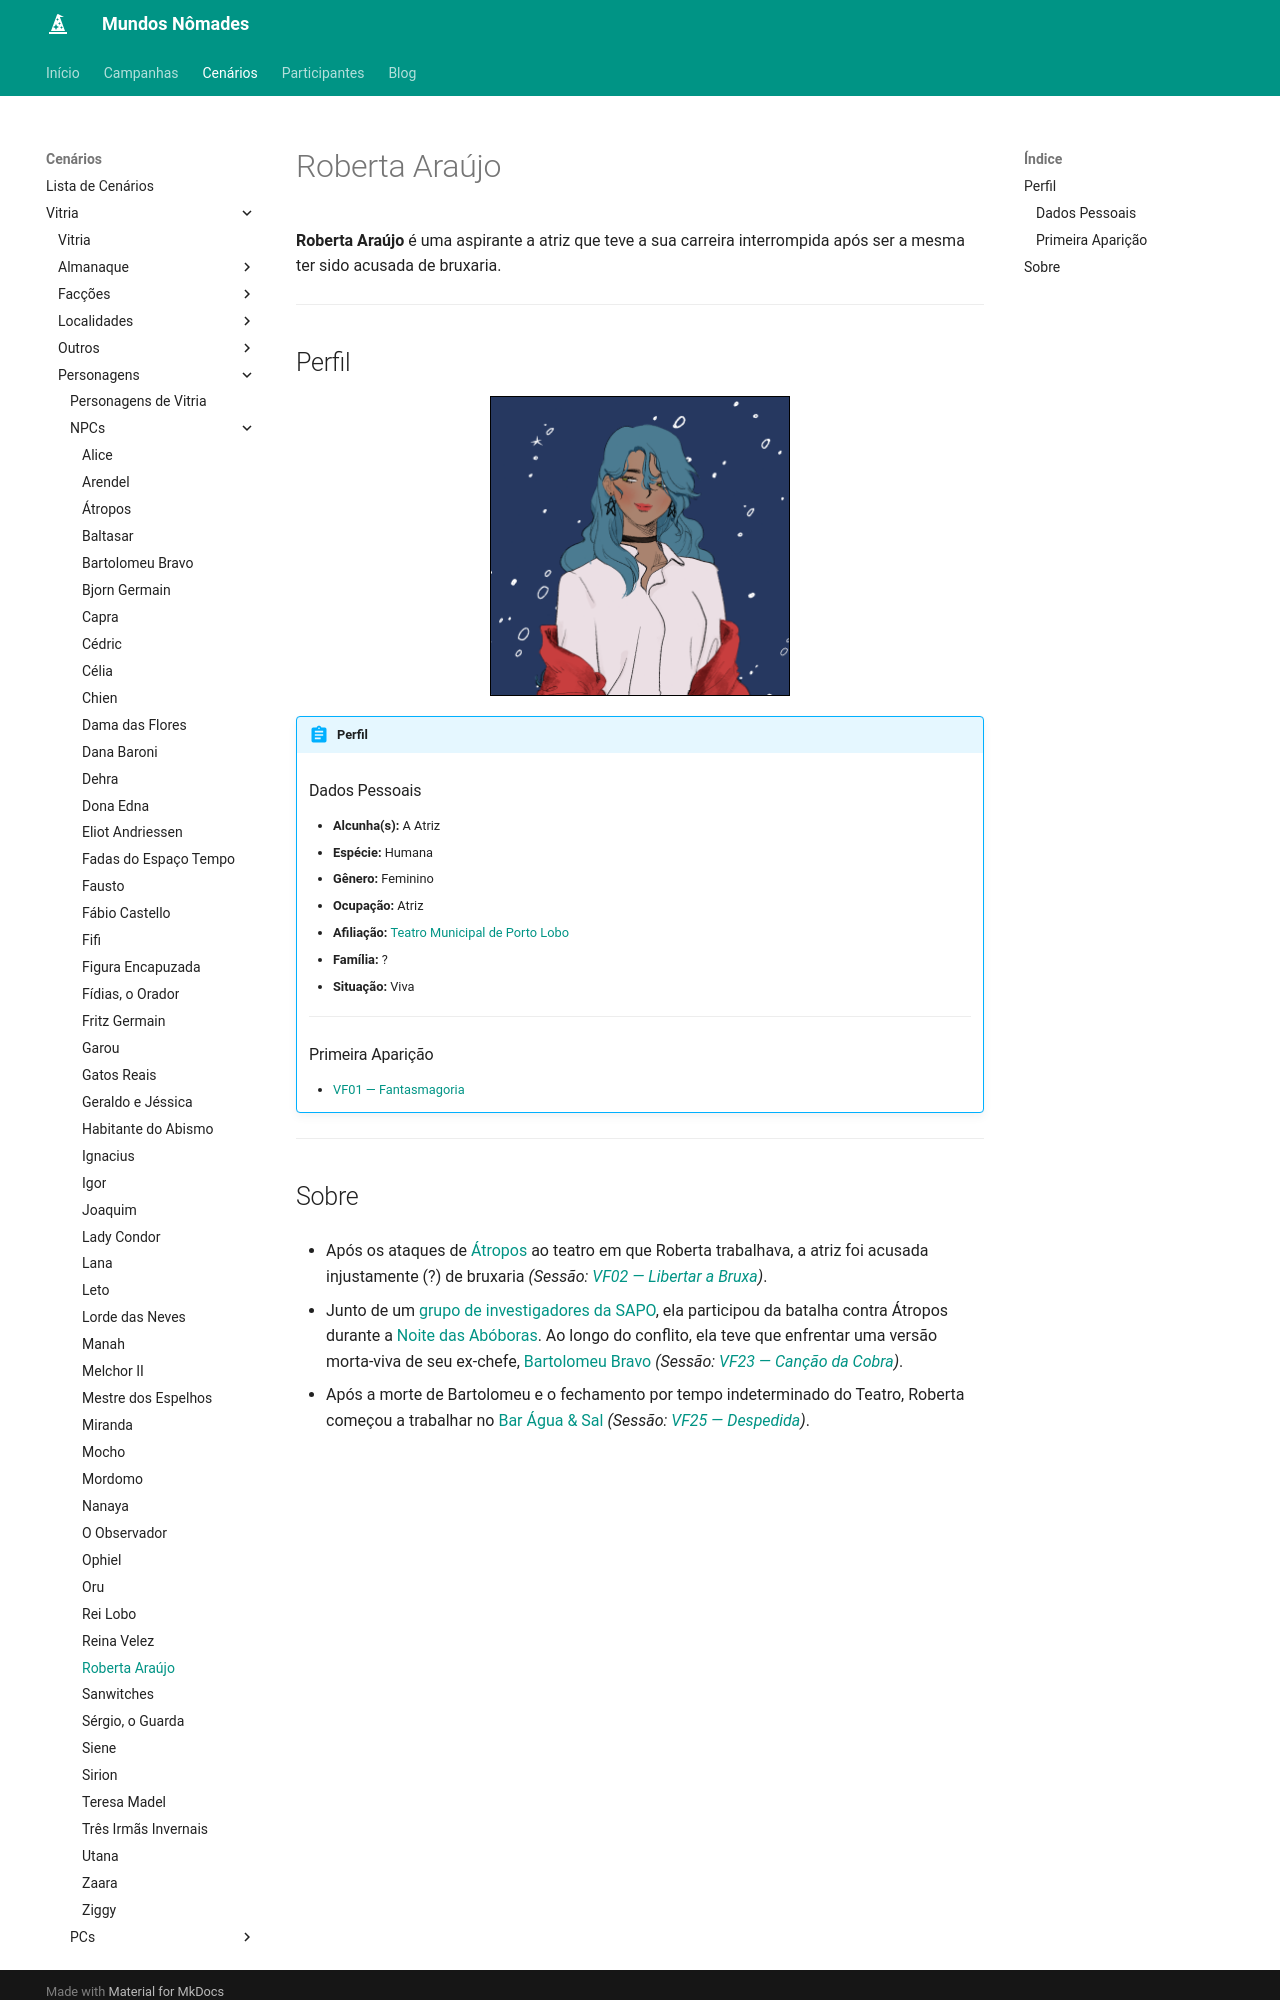

repository: Henrique42/MundosNomades · page: Cenários/Vitria/Personagens/NPCs/Roberta Araújo/index.html · generator: mkdocs

**Roberta Araújo** é uma aspirante a atriz que teve a sua carreira interrompida após ser a mesma ter sido acusada de bruxaria.

---

## Perfil

<figure align="center">
	<img src="/MundosNomades/img/Vitria/NPCs/Roberta.png" width="300" style="border: 1px solid black;" alt="Roberta Araújo">
</figure>

!!! abstract "Perfil"
	### Dados Pessoais
	- **Alcunha(s):** A Atriz
	- **Espécie:** Humana
	- **Gênero:** Feminino
	- **Ocupação:** Atriz
	- **Afiliação:** [[Porto Lobo|Teatro Municipal de Porto Lobo]]
	- **Família:** ?
	- **Situação:** Viva
	---
	### Primeira Aparição
	- [[VF01 ― Fantasmagoria]]

---
